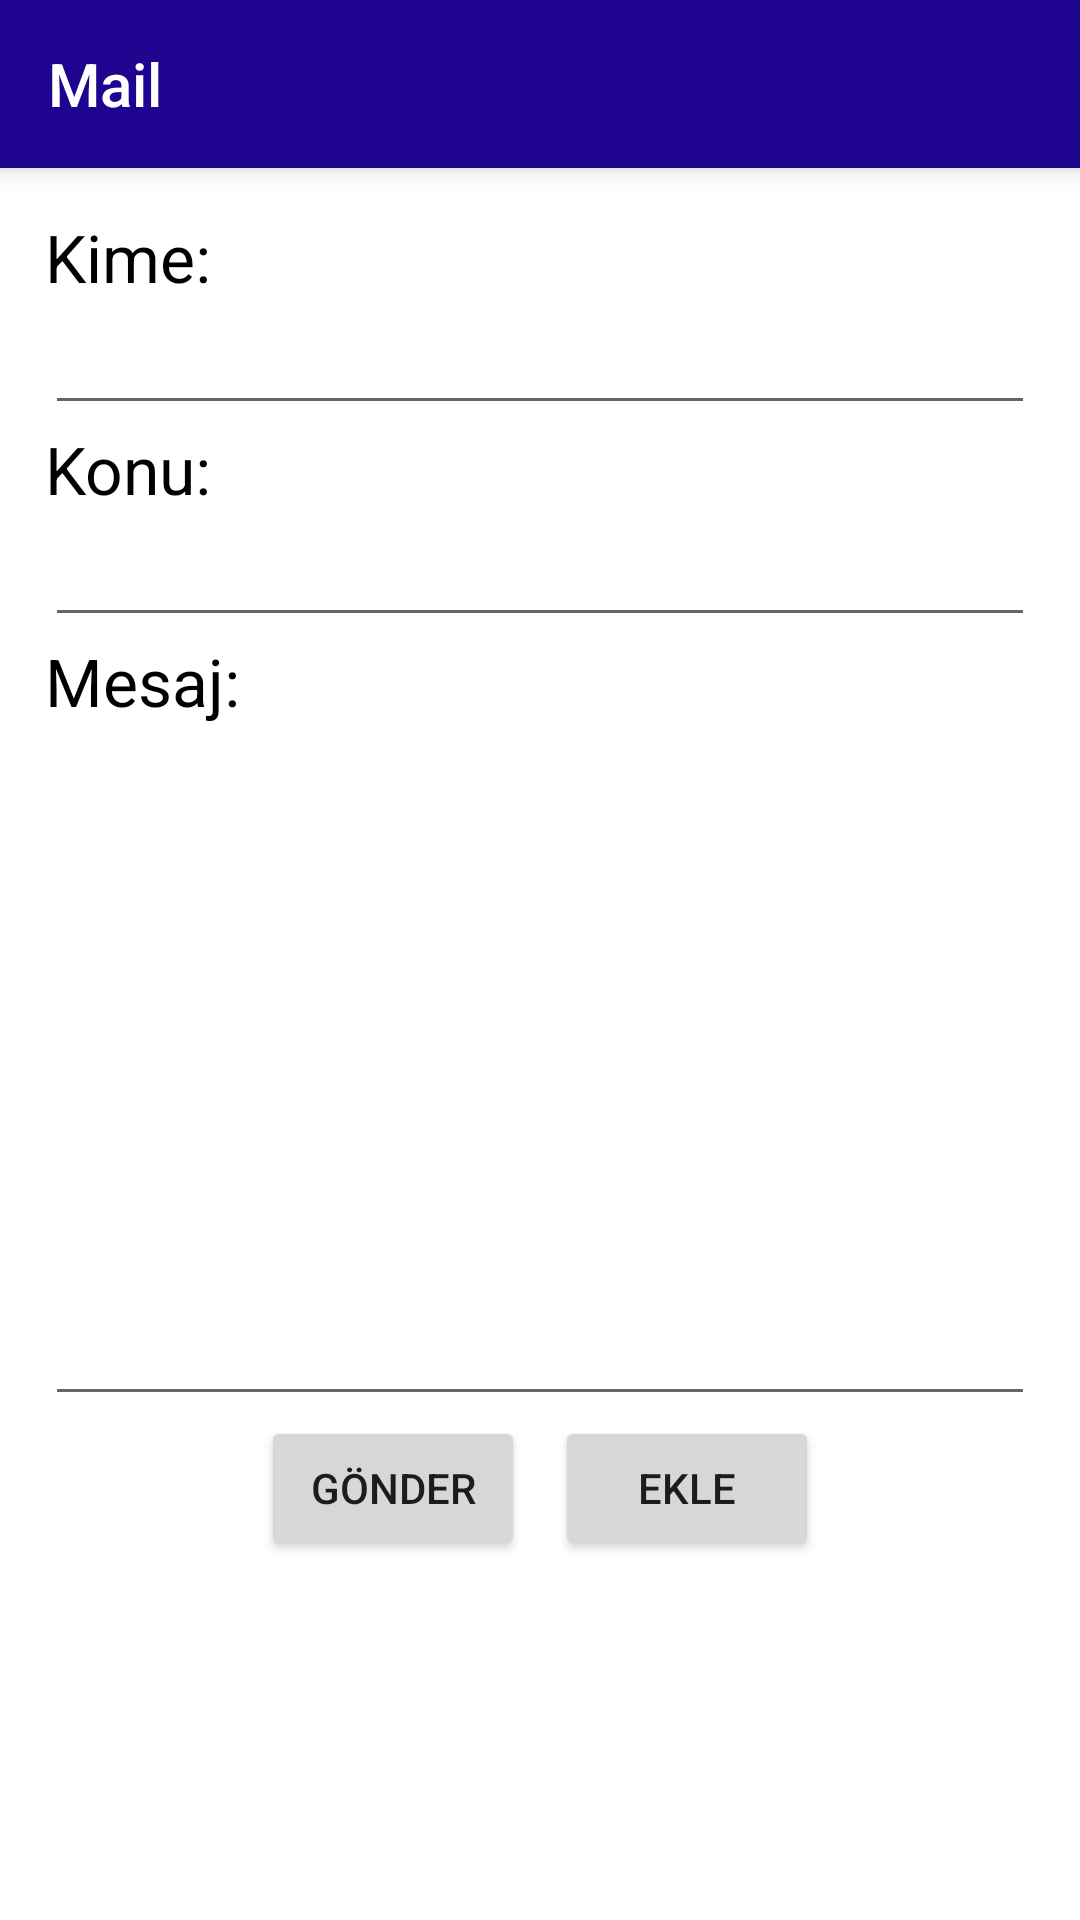

Reconstruct the res/layout file that produces this screen, plus the resources it refers to.
<!-- AndroidManifest.xml: application theme Theme.BTProject -->
<!-- res/layout/activity_mail.xml -->
<?xml version="1.0" encoding="utf-8"?>
<LinearLayout xmlns:android="http://schemas.android.com/apk/res/android"
    xmlns:app="http://schemas.android.com/apk/res-auto"
    xmlns:tools="http://schemas.android.com/tools"
    android:layout_width="match_parent"
    android:layout_height="match_parent"
    android:orientation="vertical"

    tools:context=".MailActivity">
    <Toolbar
        android:layout_width="match_parent"
        android:layout_height="wrap_content"
        android:background="@color/logo"
        android:minHeight="56dp"
        android:elevation="5dp"
        android:title="Mail"
        android:titleTextColor="@color/white"
        />

    <LinearLayout
        android:layout_width="match_parent"
        android:layout_height="wrap_content"
        android:orientation="vertical"
        android:padding="15dp"
        >
        <TextView
            android:layout_width="match_parent"
            android:layout_height="wrap_content"
            android:text="Kime:"
            android:textColor="@color/black"
            android:textAppearance="@style/TextAppearance.AppCompat.Large"/>
        <EditText
            android:id="@+id/mailTo"
            android:layout_width="match_parent"
            android:layout_height="wrap_content"
            android:inputType="textEmailAddress"/>

        <TextView
            android:layout_width="match_parent"
            android:layout_height="wrap_content"
            android:text="Konu:"
            android:textColor="@color/black"
            android:textAppearance="@style/TextAppearance.AppCompat.Large"/>
        <EditText
            android:id="@+id/subjectText"
            android:layout_width="match_parent"
            android:layout_height="wrap_content"
            android:inputType="textEmailSubject"/>

        <TextView
            android:layout_width="match_parent"
            android:layout_height="wrap_content"
            android:text="Mesaj:"
            android:textColor="@color/black"
            android:textAppearance="@style/TextAppearance.AppCompat.Large"/>
        <EditText
            android:id="@+id/messageText"
            android:layout_width="match_parent"
            android:layout_height="wrap_content"
            android:lines="10"
            android:gravity="start|top"
            />
        <LinearLayout
            android:layout_width="match_parent"
            android:layout_height="wrap_content"
            android:orientation="horizontal"
            android:gravity="center"
            >
            <Button
                android:id="@+id/sendMail"
                android:layout_width="wrap_content"
                android:layout_height="match_parent"
                android:text="Gönder"
                android:layout_marginRight="5dp"/>
            <Button
                android:id="@+id/addAttachment"
                android:layout_width="wrap_content"
                android:layout_height="match_parent"
                android:layout_marginLeft="5dp"
                android:text="Ekle"/>

        </LinearLayout>



    </LinearLayout>








</LinearLayout>
<!-- resources referenced by this layout -->
<resources>
  <color name="black">#FF000000</color>
  <color name="logo">#1E048F</color>
  <color name="white">#FFFFFFFF</color>
  <style name="Theme.BTProject" parent="Theme.MaterialComponents.DayNight.NoActionBar">
          
          <item name="colorPrimary">@color/logo</item>
          <item name="colorPrimaryVariant">@color/logo</item>
          <item name="colorOnPrimary">@color/white</item>
          
          <item name="colorSecondary">@color/secondary</item>
          <item name="colorSecondaryVariant">@color/teal_700</item>
          <item name="colorOnSecondary">@color/black</item>
          
          <item name="android:statusBarColor" tools:targetApi="l">?attr/colorPrimaryVariant</item>
          
      </style>
  <color name="secondary">#1488F5</color>
  <color name="teal_700">#FF018786</color>
</resources>
